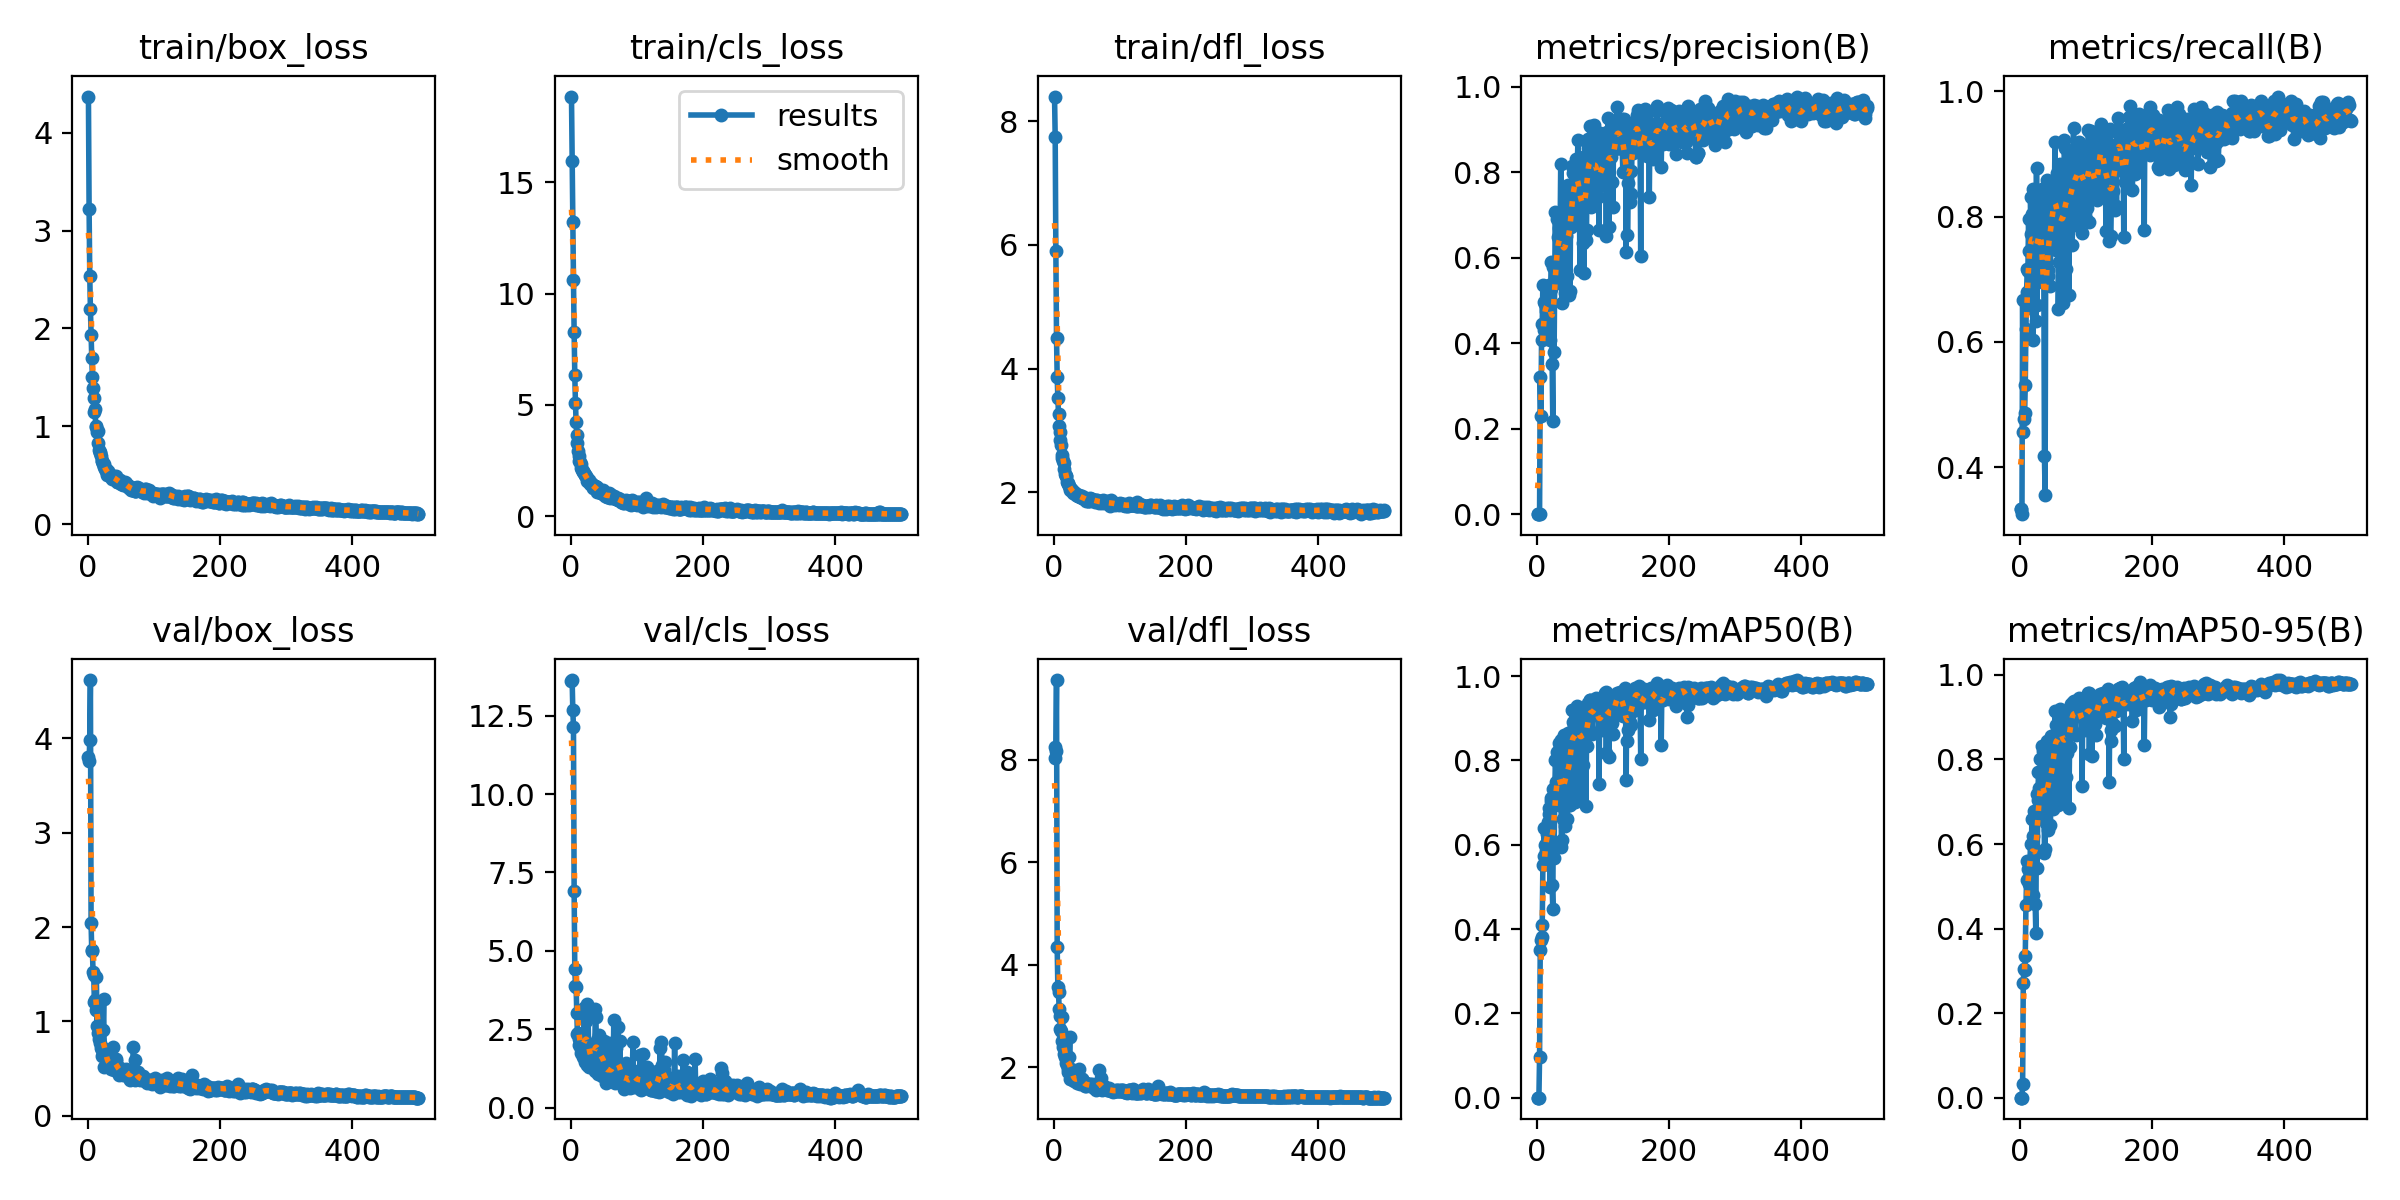

Values plotted in this chart, from the file beside it:
epoch, train/box_loss, train/cls_loss, train/dfl_loss, metrics/precision(B), metrics/recall(B), metrics/mAP50(B), metrics/mAP50-95(B), val/box_loss, val/cls_loss, val/dfl_loss, lr/pg0, lr/pg1, lr/pg2
1, 4.368, 18.84, 8.397, 0.00032, 0.3333, 0.00041, 0.00021, 3.805, 13.6, 8.26, 0.000443, 0.000443, 0.000443
2, 3.224, 15.96, 7.735, 0.00032, 0.3333, 0.00039, 0.00019, 3.756, 13.63, 8.045, 0.0008985, 0.0008985, 0.0008985
3, 2.536, 13.22, 5.899, 0.00032, 0.3252, 0.00053, 0.00023, 3.98, 12.66, 8.175, 0.001352, 0.001352, 0.001352
4, 2.196, 10.63, 4.501, 0.00153, 0.6667, 0.09741, 0.03214, 4.618, 12.14, 9.56, 0.001421, 0.001421, 0.001421
5, 1.938, 8.271, 3.861, 0.3209, 0.4563, 0.3506, 0.2706, 2.04, 6.916, 4.341, 0.001418, 0.001418, 0.001418
6, 1.702, 6.35, 3.533, 0.2289, 0.4766, 0.3733, 0.3054, 1.752, 4.414, 3.579, 0.001415, 0.001415, 0.001415
7, 1.508, 5.096, 3.265, 0.4074, 0.4859, 0.3819, 0.3014, 1.75, 3.89, 3.468, 0.001412, 0.001412, 0.001412
8, 1.393, 4.234, 3.079, 0.4443, 0.5314, 0.4087, 0.3343, 1.52, 3.859, 3.14, 0.001409, 0.001409, 0.001409
9, 1.289, 3.668, 2.983, 0.5372, 0.6213, 0.5526, 0.4547, 1.497, 3.028, 3.009, 0.001406, 0.001406, 0.001406
10, 1.15, 3.283, 2.848, 0.432, 0.6792, 0.5741, 0.515, 1.202, 2.357, 2.741, 0.001404, 0.001404, 0.001404
11, 1.181, 2.93, 2.763, 0.4973, 0.7171, 0.6406, 0.559, 1.232, 2.371, 2.717, 0.001401, 0.001401, 0.001401
12, 1, 2.725, 2.611, 0.4909, 0.7132, 0.599, 0.5415, 1.127, 2.001, 2.522, 0.001398, 0.001398, 0.001398
13, 0.9958, 2.495, 2.56, 0.482, 0.7964, 0.6023, 0.5045, 1.472, 2.189, 2.988, 0.001395, 0.001395, 0.001395
14, 0.9381, 2.453, 2.501, 0.4752, 0.7449, 0.5849, 0.5225, 0.9485, 2.024, 2.403, 0.001392, 0.001392, 0.001392
15, 0.9546, 2.348, 2.478, 0.5024, 0.6539, 0.625, 0.5582, 1.116, 1.864, 2.514, 0.001389, 0.001389, 0.001389
16, 0.835, 2.166, 2.381, 0.4738, 0.8311, 0.6533, 0.6, 0.8796, 1.748, 2.267, 0.001387, 0.001387, 0.001387
17, 0.7587, 2.1, 2.295, 0.479, 0.7715, 0.5968, 0.5555, 0.8133, 1.86, 2.206, 0.001384, 0.001384, 0.001384
18, 0.7335, 1.977, 2.272, 0.5252, 0.8034, 0.6864, 0.6585, 0.7679, 1.627, 2.081, 0.001381, 0.001381, 0.001381
19, 0.7393, 2.03, 2.259, 0.5359, 0.8444, 0.6719, 0.6185, 0.8978, 1.942, 2.193, 0.001378, 0.001378, 0.001378
20, 0.6937, 1.953, 2.165, 0.4066, 0.6034, 0.4988, 0.4797, 0.7218, 3.169, 2.043, 0.001375, 0.001375, 0.001375
21, 0.6509, 1.877, 2.15, 0.5264, 0.8352, 0.7109, 0.6771, 0.6395, 1.514, 1.918, 0.001372, 0.001372, 0.001372
22, 0.6436, 1.868, 2.13, 0.5911, 0.7777, 0.7046, 0.6632, 0.7016, 1.471, 1.976, 0.00137, 0.00137, 0.00137
23, 0.6134, 1.807, 2.099, 0.3526, 0.7522, 0.5052, 0.4583, 0.9064, 2.757, 2.208, 0.001367, 0.001367, 0.001367
24, 0.6132, 1.734, 2.076, 0.219, 0.633, 0.4476, 0.3891, 1.236, 3.294, 2.603, 0.001364, 0.001364, 0.001364
25, 0.5855, 1.592, 2.043, 0.5776, 0.8768, 0.7331, 0.719, 0.5226, 1.373, 1.775, 0.001361, 0.001361, 0.001361
26, 0.5618, 1.619, 2.057, 0.3806, 0.6587, 0.5693, 0.5435, 0.7086, 3.09, 1.969, 0.001358, 0.001358, 0.001358
27, 0.5462, 1.631, 2.047, 0.5733, 0.8145, 0.7261, 0.7043, 0.6287, 1.749, 1.842, 0.001355, 0.001355, 0.001355
28, 0.566, 1.557, 2.025, 0.7074, 0.7463, 0.8022, 0.7693, 0.6064, 1.31, 1.81, 0.001353, 0.001353, 0.001353
29, 0.503, 1.459, 1.985, 0.5405, 0.7512, 0.7499, 0.7337, 0.5342, 1.613, 1.752, 0.00135, 0.00135, 0.00135
30, 0.5432, 1.466, 1.986, 0.5681, 0.8082, 0.7055, 0.687, 0.5967, 1.607, 1.835, 0.001347, 0.001347, 0.001347
31, 0.5341, 1.516, 2.001, 0.6911, 0.7575, 0.8206, 0.8021, 0.533, 1.301, 1.744, 0.001344, 0.001344, 0.001344
32, 0.5191, 1.448, 1.983, 0.6492, 0.8227, 0.7077, 0.6896, 0.5677, 1.895, 1.778, 0.001341, 0.001341, 0.001341
33, 0.5068, 1.297, 1.974, 0.6697, 0.8442, 0.8423, 0.8327, 0.5367, 1.343, 1.733, 0.001339, 0.001339, 0.001339
34, 0.4892, 1.335, 1.966, 0.5545, 0.6948, 0.6934, 0.6689, 0.5709, 1.673, 1.769, 0.001336, 0.001336, 0.001336
35, 0.4803, 1.321, 1.951, 0.6511, 0.8126, 0.8371, 0.8206, 0.4927, 1.428, 1.689, 0.001333, 0.001333, 0.001333
36, 0.4924, 1.345, 1.943, 0.8198, 0.7331, 0.8483, 0.8287, 0.5526, 1.185, 1.75, 0.00133, 0.00133, 0.00133
37, 0.4609, 1.346, 1.94, 0.6302, 0.4178, 0.5943, 0.5797, 0.6076, 3.146, 1.835, 0.001327, 0.001327, 0.001327
38, 0.4794, 1.315, 1.957, 0.4951, 0.3563, 0.6118, 0.5887, 0.7264, 2.888, 1.978, 0.001324, 0.001324, 0.001324
39, 0.4954, 1.301, 1.93, 0.6795, 0.7885, 0.8235, 0.8029, 0.5884, 1.321, 1.781, 0.001321, 0.001321, 0.001321
40, 0.469, 1.112, 1.935, 0.5854, 0.7933, 0.6623, 0.6497, 0.4862, 2.177, 1.684, 0.001319, 0.001319, 0.001319
41, 0.4746, 1.126, 1.927, 0.7007, 0.859, 0.8604, 0.8439, 0.5489, 1.092, 1.717, 0.001316, 0.001316, 0.001316
42, 0.4943, 1.135, 1.911, 0.518, 0.7052, 0.644, 0.6327, 0.5982, 2.012, 1.772, 0.001313, 0.001313, 0.001313
43, 0.4573, 1.082, 1.948, 0.5876, 0.7154, 0.7568, 0.7418, 0.5772, 2.327, 1.781, 0.00131, 0.00131, 0.00131
44, 0.4305, 1.141, 1.907, 0.6513, 0.8002, 0.8071, 0.7946, 0.5295, 1.503, 1.704, 0.001307, 0.001307, 0.001307
45, 0.4301, 1.055, 1.898, 0.7457, 0.7732, 0.8479, 0.8381, 0.5036, 1.364, 1.692, 0.001305, 0.001305, 0.001305
46, 0.4362, 1.038, 1.913, 0.5571, 0.6898, 0.6609, 0.6456, 0.5093, 1.992, 1.696, 0.001302, 0.001302, 0.001302
47, 0.4487, 1.129, 1.904, 0.7704, 0.852, 0.8644, 0.8546, 0.4342, 1.015, 1.631, 0.001299, 0.001299, 0.001299
48, 0.4397, 1.025, 1.912, 0.5135, 0.7852, 0.6948, 0.6846, 0.5038, 2.071, 1.696, 0.001296, 0.001296, 0.001296
49, 0.4495, 1.164, 1.858, 0.7342, 0.8151, 0.8343, 0.8286, 0.4717, 1.258, 1.646, 0.001293, 0.001293, 0.001293
50, 0.4299, 0.9995, 1.882, 0.5216, 0.7855, 0.6949, 0.6824, 0.5017, 2.12, 1.68, 0.00129, 0.00129, 0.00129
51, 0.408, 0.9252, 1.863, 0.7127, 0.8042, 0.8258, 0.816, 0.4651, 1.373, 1.65, 0.001288, 0.001288, 0.001288
52, 0.4129, 0.9471, 1.867, 0.6723, 0.8346, 0.8574, 0.8374, 0.4834, 1.373, 1.667, 0.001285, 0.001285, 0.001285
53, 0.4147, 0.963, 1.888, 0.8145, 0.9181, 0.9199, 0.9146, 0.4579, 0.8004, 1.658, 0.001282, 0.001282, 0.001282
54, 0.4059, 0.8702, 1.855, 0.7667, 0.8343, 0.8905, 0.8812, 0.4363, 0.9196, 1.628, 0.001279, 0.001279, 0.001279
55, 0.4172, 0.9593, 1.914, 0.7988, 0.7467, 0.8514, 0.8357, 0.4896, 1.18, 1.677, 0.001276, 0.001276, 0.001276
56, 0.4093, 0.85, 1.9, 0.7471, 0.8686, 0.8816, 0.8673, 0.4789, 1.185, 1.657, 0.001273, 0.001273, 0.001273
57, 0.4295, 0.9653, 1.892, 0.7558, 0.8507, 0.8718, 0.8598, 0.4874, 1.046, 1.654, 0.001271, 0.001271, 0.001271
58, 0.42, 1.054, 1.884, 0.6836, 0.6531, 0.7019, 0.6922, 0.4961, 2.077, 1.684, 0.001268, 0.001268, 0.001268
59, 0.3993, 1.022, 1.878, 0.831, 0.7271, 0.8623, 0.8578, 0.4595, 1.177, 1.631, 0.001265, 0.001265, 0.001265
60, 0.3927, 0.8307, 1.877, 0.8257, 0.8789, 0.9283, 0.9187, 0.4313, 0.9751, 1.602, 0.001262, 0.001262, 0.001262
... 440 more rows
